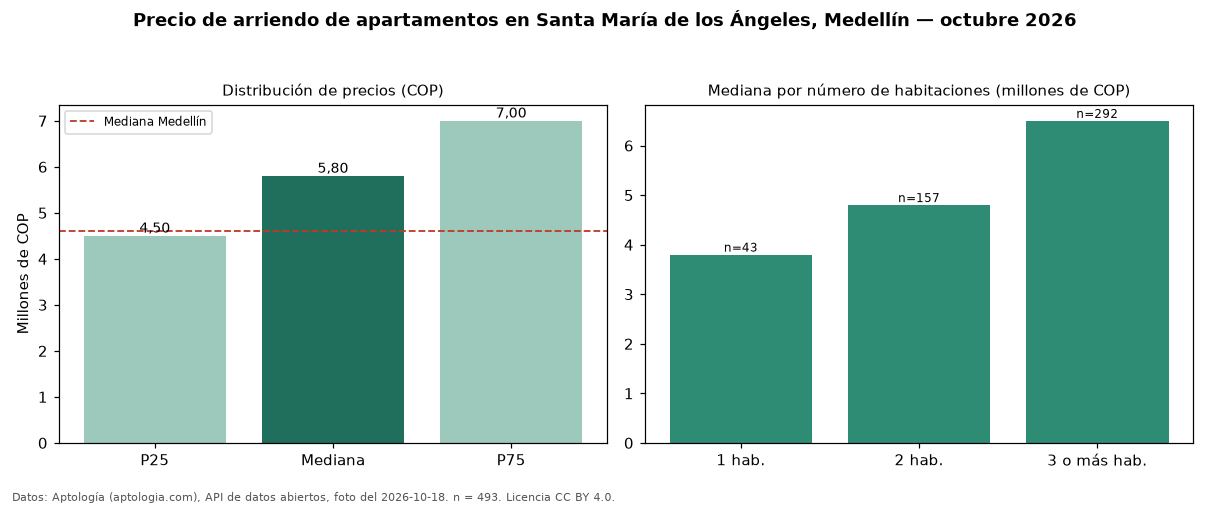

The data file committed next to this chart (first rows):
seccion, metrica, valor_cop, n
precio, p25, 4500000, 493
precio, mediana, 5800000, 493
precio, p75, 7000000, 493
precio, minimo, 1111111, 493
precio, maximo, 20000000, 493
parqueadero, avisos_con_parqueadero, 474, 493
parqueadero, mediana_con_parqueadero, 5800000, 474
habitaciones, 1, 3800000, 43
habitaciones, 2, 4800000, 157
habitaciones, 3+, 6499500, 292
ciudad, mediana_ciudad, 4600000, 
fuente, fecha_foto, 2026-10-18, 
fuente, atribucion, https://www.aptologia.com/arriendo/medel…, 
